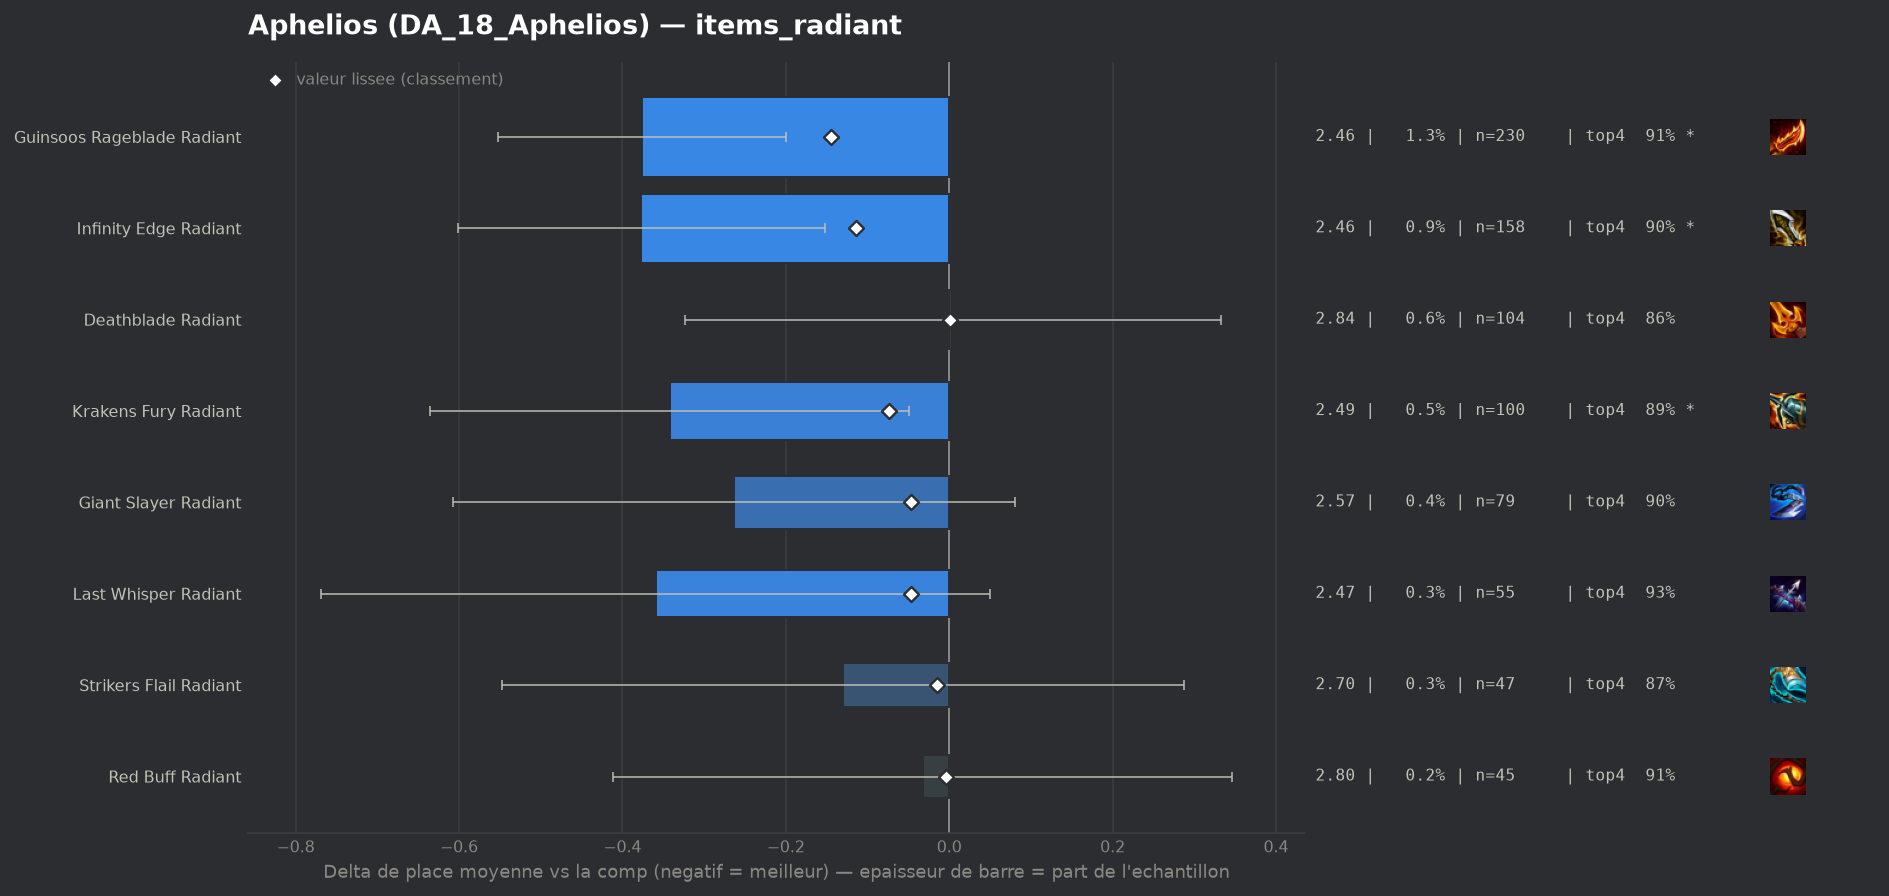

Data behind this chart, as committed beside it:
group, label, n, share, avg_place, shrunk_avg, score, d_avg, d_avg_pess, impact, d_top4, win, top2, top4, sd, z, p, significant
populaire, Guinsoos Rageblade Radiant, 230, 0.01262, 2.457, 2.687, -0.145, -0.376, -0.2, 0.0018, 0.051, 0.2957, 0.5696, 0.9087, 1.35, -4.19, 3e-05, True
populaire, Infinity Edge Radiant, 158, 0.008669, 2.456, 2.718, -0.114, -0.377, -0.152, 0.001, 0.0411, 0.2785, 0.6203, 0.8987, 1.435, -3.28, 0.00103, True
populaire, Krakens Fury Radiant, 100, 0.005487, 2.49, 2.759, -0.074, -0.342, -0.049, 0.0004, 0.0323, 0.3, 0.63, 0.89, 1.493, -2.29, 0.0223, True
populaire, Giant Slayer Radiant, 79, 0.004334, 2.57, 2.785, -0.047, -0.263, 0.0, 0.0002, 0.0411, 0.2911, 0.5696, 0.8987, 1.556, -1.5, 0.1345, False
populaire, Last Whisper Radiant, 55, 0.003018, 2.473, 2.785, -0.047, -0.359, 0.0, 0.0001, 0.0696, 0.3091, 0.5818, 0.9273, 1.547, -1.72, 0.08538, False
populaire, Strikers Flail Radiant, 47, 0.002579, 2.702, 2.817, -0.015, -0.13, 0.0, 0.0, 0.0147, 0.1702, 0.5532, 0.8723, 1.457, -0.61, 0.5412, False
populaire, Red Buff Radiant, 45, 0.002469, 2.8, 2.829, -0.004, -0.032, 0.0, 0.0, 0.0534, 0.1556, 0.4444, 0.9111, 1.293, -0.17, 0.8675, False
populaire, Deathblade Radiant, 104, 0.005706, 2.837, 2.833, 0.001, 0.004, 0.0, -0.0, -0.0019, 0.2404, 0.5288, 0.8558, 1.705, 0.03, 0.9794, False
